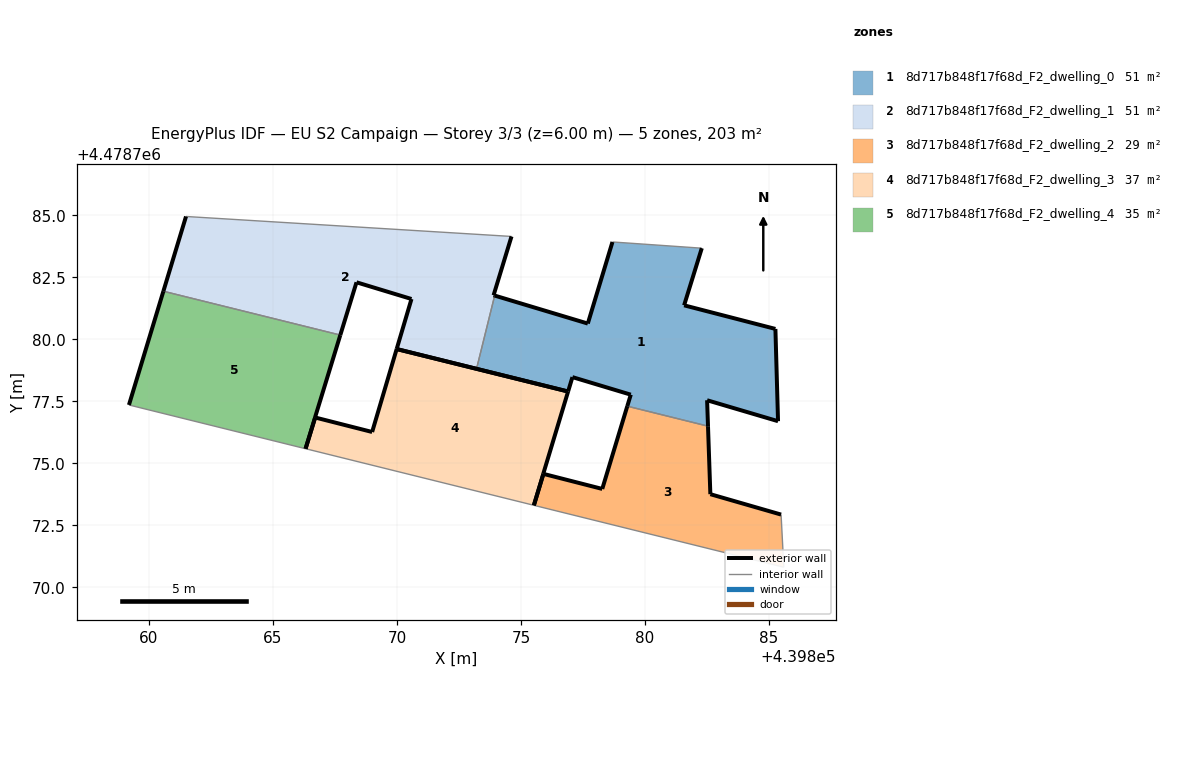
=== STOREY PLAN SPEC (per zone: floor XY polygon, exterior-wall plan segments, windows/doors) ===
zone 1: 8d717b848f17f68d_F2_dwelling_0  (50.7 m²)
  floor: (439885.36, 4478776.70) (439885.26, 4478780.42) (439881.58, 4478781.37) (439882.29, 4478783.67) (439878.69, 4478783.92) (439877.69, 4478780.64) (439873.94, 4478781.76) (439873.21, 4478778.81) (439876.90, 4478777.90) (439877.07, 4478778.48) (439879.43, 4478777.77) (439879.28, 4478777.31) (439882.54, 4478776.50) (439882.50, 4478777.54)
  exterior wall: (439882.29, 4478783.67) – (439881.58, 4478781.37)  [2.4 m]
  exterior wall: (439881.58, 4478781.37) – (439885.26, 4478780.42)  [3.8 m]
  exterior wall: (439885.26, 4478780.42) – (439885.36, 4478776.70)  [3.7 m]
  exterior wall: (439885.36, 4478776.70) – (439882.50, 4478777.54)  [3.0 m]
  exterior wall: (439882.50, 4478777.54) – (439882.54, 4478776.50)  [1.0 m]
  exterior wall: (439879.28, 4478777.31) – (439879.43, 4478777.77)  [0.5 m]
  exterior wall: (439879.43, 4478777.77) – (439877.07, 4478778.48)  [2.5 m]
  exterior wall: (439877.07, 4478778.48) – (439876.90, 4478777.90)  [0.6 m]
  exterior wall: (439876.90, 4478777.90) – (439873.21, 4478778.81)  [3.8 m]
  exterior wall: (439873.94, 4478781.76) – (439877.69, 4478780.64)  [3.9 m]
  exterior wall: (439877.69, 4478780.64) – (439878.69, 4478783.92)  [3.4 m]
  interior walls: 3
zone 2: 8d717b848f17f68d_F2_dwelling_1  (50.8 m²)
  floor: (439873.21, 4478778.81) (439873.94, 4478781.76) (439873.90, 4478781.78) (439874.62, 4478784.15) (439861.50, 4478784.95) (439860.59, 4478781.94) (439867.72, 4478780.17) (439868.37, 4478782.30) (439870.59, 4478781.63) (439869.99, 4478779.61)
  exterior wall: (439873.21, 4478778.81) – (439869.99, 4478779.61)  [3.3 m]
  exterior wall: (439869.99, 4478779.61) – (439870.59, 4478781.63)  [2.1 m]
  exterior wall: (439870.59, 4478781.63) – (439868.37, 4478782.30)  [2.3 m]
  exterior wall: (439868.37, 4478782.30) – (439867.72, 4478780.17)  [2.2 m]
  exterior wall: (439860.59, 4478781.94) – (439861.50, 4478784.95)  [3.1 m]
  exterior wall: (439874.62, 4478784.15) – (439873.90, 4478781.78)  [2.5 m]
  exterior wall: (439873.90, 4478781.78) – (439873.94, 4478781.76)  [0.0 m]
  interior walls: 3
zone 3: 8d717b848f17f68d_F2_dwelling_2  (29.3 m²)
  floor: (439885.59, 4478770.82) (439885.48, 4478772.94) (439882.63, 4478773.76) (439882.54, 4478776.50) (439879.28, 4478777.31) (439878.28, 4478773.97) (439875.90, 4478774.58) (439875.52, 4478773.31)
  exterior wall: (439875.90, 4478774.58) – (439878.28, 4478773.97)  [2.4 m]
  exterior wall: (439878.28, 4478773.97) – (439879.28, 4478777.31)  [3.5 m]
  exterior wall: (439882.54, 4478776.50) – (439882.63, 4478773.76)  [2.7 m]
  exterior wall: (439882.63, 4478773.76) – (439885.48, 4478772.94)  [3.0 m]
  exterior wall: (439875.52, 4478773.31) – (439875.90, 4478774.58)  [1.3 m]
  interior walls: 3
zone 4: 8d717b848f17f68d_F2_dwelling_3  (37.1 m²)
  floor: (439875.52, 4478773.31) (439875.90, 4478774.58) (439875.90, 4478774.58) (439876.90, 4478777.90) (439869.99, 4478779.61) (439869.00, 4478776.27) (439866.70, 4478776.85) (439866.32, 4478775.59)
  exterior wall: (439866.32, 4478775.59) – (439866.70, 4478776.85)  [1.3 m]
  exterior wall: (439866.70, 4478776.85) – (439869.00, 4478776.27)  [2.4 m]
  exterior wall: (439869.00, 4478776.27) – (439869.99, 4478779.61)  [3.5 m]
  exterior wall: (439869.99, 4478779.61) – (439876.90, 4478777.90)  [7.1 m]
  exterior wall: (439876.90, 4478777.90) – (439875.90, 4478774.58)  [3.5 m]
  exterior wall: (439875.90, 4478774.58) – (439875.90, 4478774.58)  [0.0 m]
  exterior wall: (439875.90, 4478774.58) – (439875.52, 4478773.31)  [1.3 m]
  interior walls: 1
zone 5: 8d717b848f17f68d_F2_dwelling_4  (35.1 m²)
  floor: (439866.32, 4478775.59) (439866.70, 4478776.85) (439866.70, 4478776.85) (439867.72, 4478780.17) (439860.59, 4478781.94) (439859.20, 4478777.36)
  exterior wall: (439859.20, 4478777.36) – (439860.59, 4478781.94)  [4.8 m]
  exterior wall: (439867.72, 4478780.17) – (439866.70, 4478776.85)  [3.5 m]
  exterior wall: (439866.70, 4478776.85) – (439866.70, 4478776.85)  [0.0 m]
  exterior wall: (439866.70, 4478776.85) – (439866.32, 4478775.59)  [1.3 m]
  interior walls: 2

=== DERIVED (storey summary) ===
Building: EU S2 Campaign
Storey: 3 of 3  (floor level z = 6.00 m)
Storey gross floor area: 202.9 m²
Zones on this storey: 5
  - 8d717b848f17f68d_F2_dwelling_0: floor 50.7 m²; exterior wall 28.7 m (86.0 m²); WWR 0.0%
  - 8d717b848f17f68d_F2_dwelling_1: floor 50.8 m²; exterior wall 15.6 m (46.9 m²); WWR 0.0%
  - 8d717b848f17f68d_F2_dwelling_2: floor 29.3 m²; exterior wall 13.0 m (38.9 m²); WWR 0.0%
  - 8d717b848f17f68d_F2_dwelling_3: floor 37.1 m²; exterior wall 19.1 m (57.3 m²); WWR 0.0%
  - 8d717b848f17f68d_F2_dwelling_4: floor 35.1 m²; exterior wall 9.6 m (28.8 m²); WWR 0.0%
Zone adjacency (shared interzone walls):
  - 8d717b848f17f68d_F2_dwelling_0 ↔ 8d717b848f17f68d_F2_dwelling_1
  - 8d717b848f17f68d_F2_dwelling_0 ↔ 8d717b848f17f68d_F2_dwelling_2
  - 8d717b848f17f68d_F2_dwelling_1 ↔ 8d717b848f17f68d_F2_dwelling_4